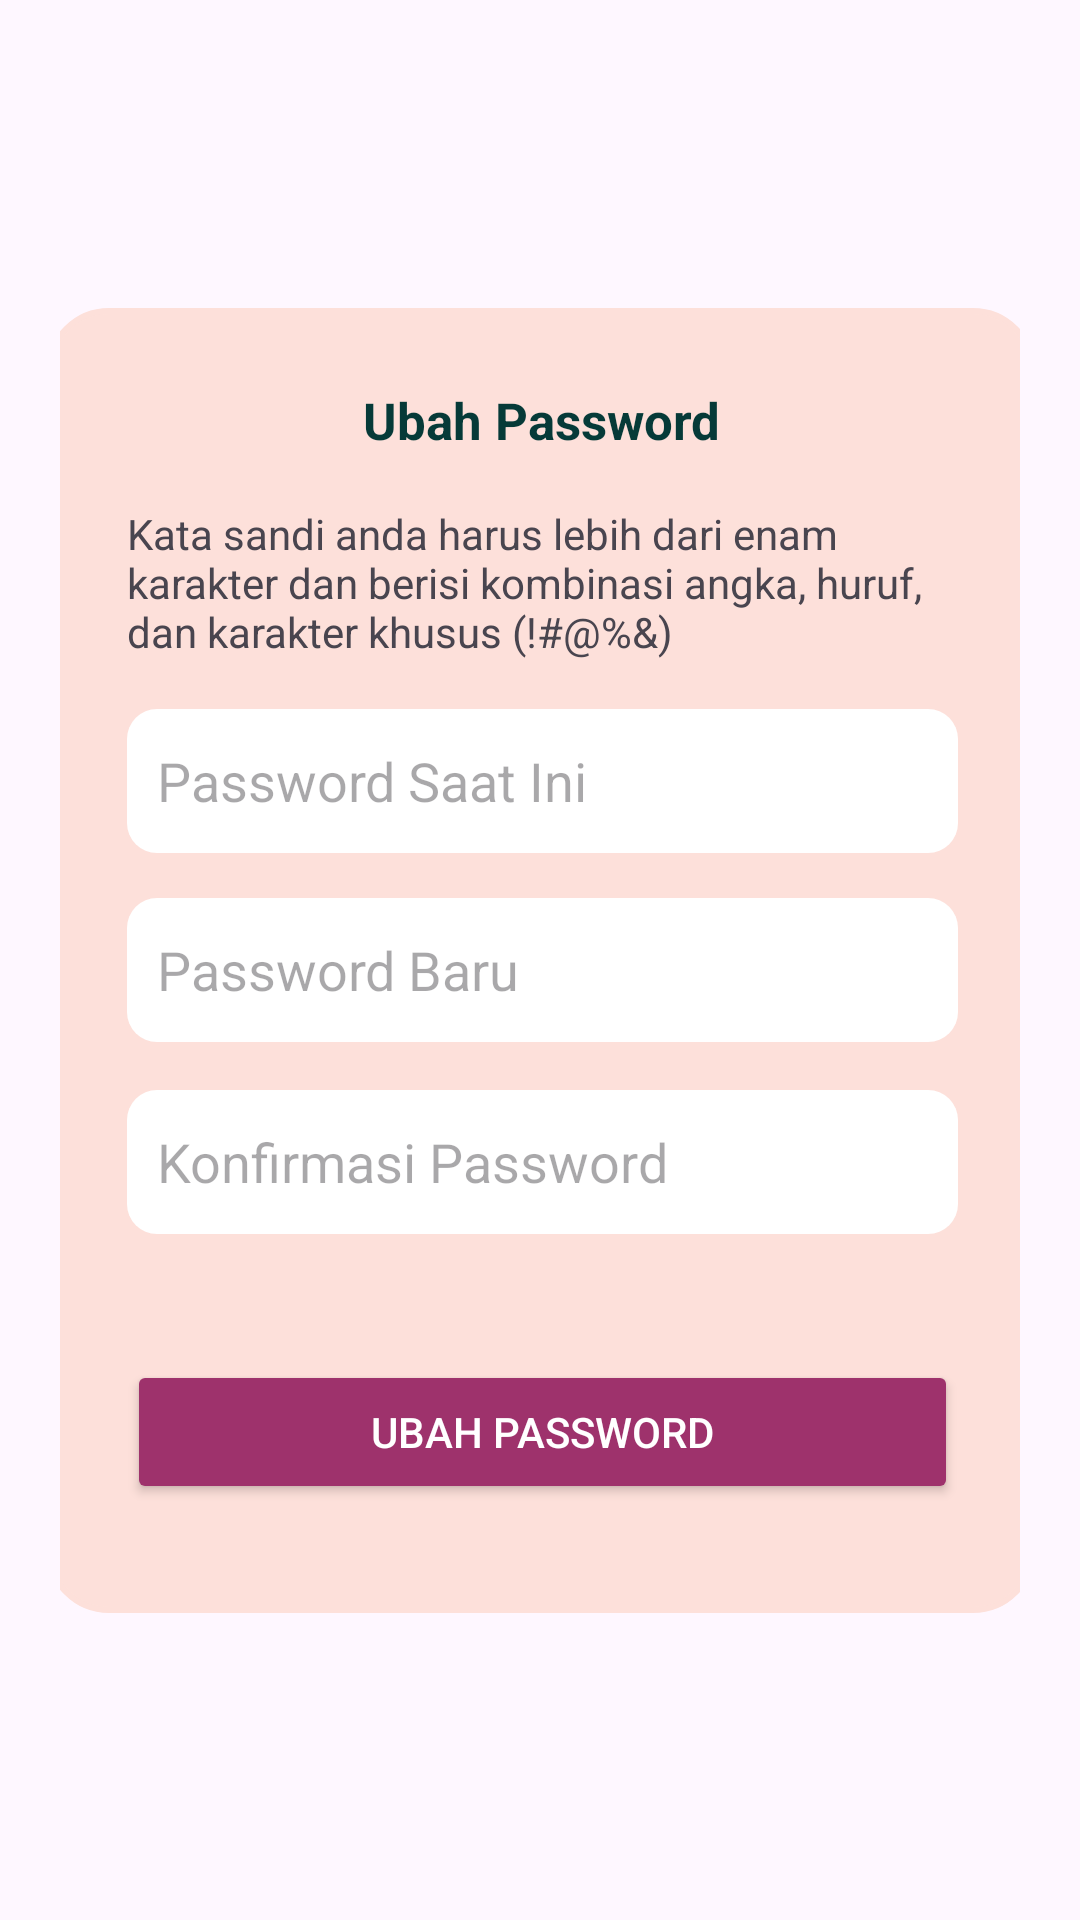

Reconstruct the res/layout file that produces this screen, plus the resources it refers to.
<!-- AndroidManifest.xml: application theme Theme.PTBTB -->
<!-- res/layout/dialog_password.xml -->
<?xml version="1.0" encoding="utf-8"?>
<androidx.constraintlayout.widget.ConstraintLayout xmlns:android="http://schemas.android.com/apk/res/android"
    xmlns:app="http://schemas.android.com/apk/res-auto"
    xmlns:tools="http://schemas.android.com/tools"
    android:id="@+id/dialogForgot"
    android:layout_width="match_parent"
    android:layout_height="match_parent"
    android:layout_margin="20dp"
    android:padding="20dp">

    <androidx.constraintlayout.widget.ConstraintLayout
        android:id="@+id/dialogBox1"
        android:layout_width="330dp"
        android:layout_height="435dp"
        android:background="@drawable/white_box"
        android:backgroundTint="#FDE0DA"
        app:layout_constraintBottom_toBottomOf="parent"
        app:layout_constraintEnd_toEndOf="parent"
        app:layout_constraintStart_toStartOf="parent"
        app:layout_constraintTop_toTopOf="parent">

        <TextView
            android:id="@+id/textView9"
            android:layout_width="276dp"
            android:layout_height="52dp"
            android:layout_marginTop="7dp"
            android:text="@string/pasword_huruf"
            app:layout_constraintEnd_toEndOf="parent"
            app:layout_constraintStart_toStartOf="parent"
            app:layout_constraintTop_toBottomOf="@+id/forgotTitle" />

        <TextView
            android:id="@+id/forgotTitle"
            android:layout_width="match_parent"
            android:layout_height="wrap_content"
            android:layout_marginTop="16dp"
            android:backgroundTint="#063A38"
            android:drawablePadding="8dp"
            android:padding="10dp"
            android:text="Ubah Password"
            android:textAlignment="center"
            android:textColor="#063A38"
            android:textSize="17sp"
            android:textStyle="bold"
            app:layout_constraintTop_toTopOf="parent"
            tools:layout_editor_absoluteX="0dp" />

        <EditText
            android:id="@+id/passwordBaru"
            android:layout_width="277dp"
            android:layout_height="48dp"
            android:layout_marginTop="15dp"
            android:background="@drawable/search_background"
            android:backgroundTint="@color/white"
            android:ems="10"
            android:hint="@string/password_baru"
            android:inputType="textPassword"
            android:padding="10dp"
            app:layout_constraintEnd_toEndOf="parent"
            app:layout_constraintHorizontal_bias="0.508"
            app:layout_constraintStart_toStartOf="parent"
            app:layout_constraintTop_toBottomOf="@+id/passwordIni" />

        <EditText
            android:id="@+id/passwordIni"
            android:layout_width="277dp"
            android:layout_height="48dp"
            android:layout_marginTop="16dp"
            android:background="@drawable/search_background"
            android:backgroundTint="@color/white"
            android:ems="10"
            android:hint="@string/password_saat_ini"
            android:inputType="textPassword"
            android:padding="10dp"
            app:layout_constraintEnd_toEndOf="parent"
            app:layout_constraintHorizontal_bias="0.508"
            app:layout_constraintStart_toStartOf="parent"
            app:layout_constraintTop_toBottomOf="@+id/textView9" />

        <EditText
            android:id="@+id/passwordBaru2"
            android:layout_width="277dp"
            android:layout_height="48dp"
            android:layout_marginTop="16dp"
            android:background="@drawable/search_background"
            android:backgroundTint="@color/white"
            android:ems="10"
            android:hint="@string/konfirmasi_password"
            android:inputType="textPassword"
            android:padding="10dp"
            app:layout_constraintEnd_toEndOf="parent"
            app:layout_constraintHorizontal_bias="0.508"
            app:layout_constraintStart_toStartOf="parent"
            app:layout_constraintTop_toBottomOf="@+id/passwordBaru" />

        <Button
            android:id="@+id/btnReset"
            android:layout_width="277dp"
            android:layout_height="48dp"
            android:layout_marginTop="20dp"
            android:layout_marginBottom="8dp"
            android:backgroundTint="#9E326C"
            android:text="@string/ubah_password"
            android:textColor="@color/white"
            android:textSize="14sp"
            app:cornerRadius="20dp"
            app:layout_constraintBottom_toBottomOf="@id/dialogBox1"
            app:layout_constraintEnd_toEndOf="parent"
            app:layout_constraintHorizontal_bias="0.509"
            app:layout_constraintStart_toStartOf="parent"
            app:layout_constraintTop_toBottomOf="@+id/passwordBaru2"
            app:layout_constraintVertical_bias="0.44" />

    </androidx.constraintlayout.widget.ConstraintLayout>

    </androidx.constraintlayout.widget.ConstraintLayout>
<!-- resources referenced by this layout -->
<resources>
  <color name="white">#FFFFFFFF</color>
  <!-- drawable search_background (drawable) -->
  <?xml version="1.0" encoding="utf-8"?>
  <selector xmlns:android="http://schemas.android.com/apk/res/android">
  <item><shape android:shape="rectangle">
      <solid android:color="#D9D9D9"/>
      <corners android:radius="10sp"/>
  
  </shape></item>
  </selector>
  <!-- drawable white_box (drawable) -->
  <?xml version="1.0" encoding="utf-8"?>
  <shape xmlns:android="http://schemas.android.com/apk/res/android"
      android:shape="rectangle">
  
      <corners
          android:radius="20dp"/>
      <stroke
          android:color="@color/white"
          android:width="2dp"/>
      <solid
          android:color="@color/white"
          />
  
  </shape>
  <string name="konfirmasi_password">Konfirmasi Password</string>
  <string name="password_baru">Password Baru</string>
  <string name="password_saat_ini">Password Saat Ini</string>
  <string name="pasword_huruf">Kata sandi anda harus lebih dari enam karakter dan berisi kombinasi angka, huruf, dan karakter khusus (!#@%&amp;)</string>
  <string name="ubah_password">Ubah Password</string>
  <style name="Theme.PTBTB" parent="Base.Theme.PTBTB" />
  <style name="Base.Theme.PTBTB" parent="Theme.Material3.DayNight.NoActionBar">
          
          
      </style>
</resources>
